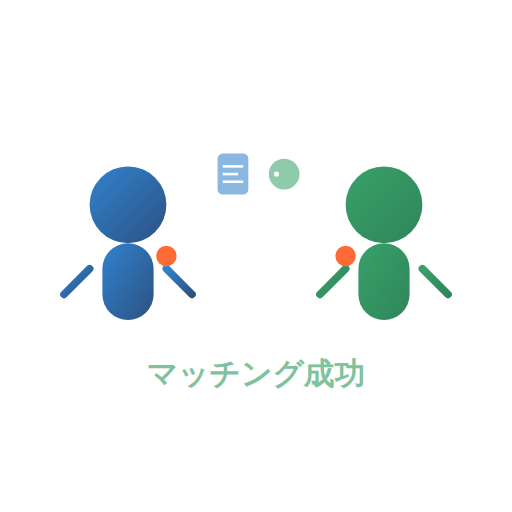
t = 0.00 s
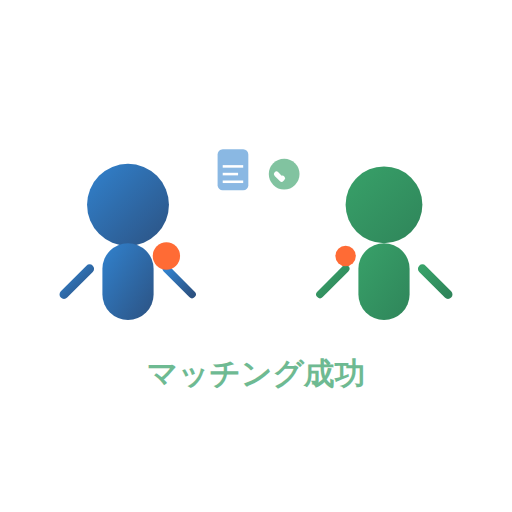
t = 0.50 s
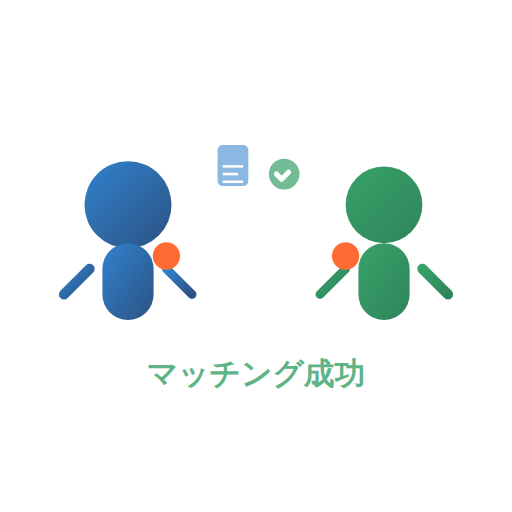
t = 1.00 s
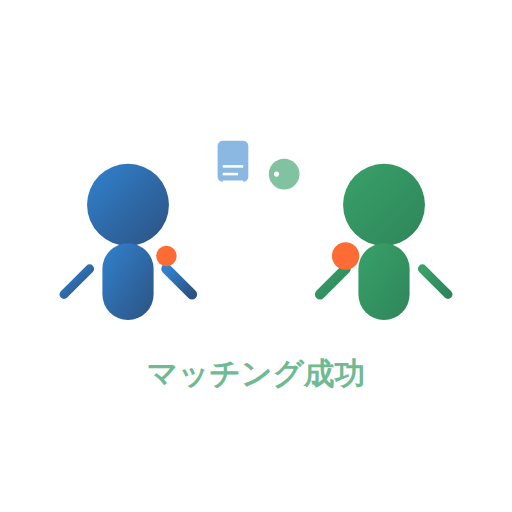
t = 1.50 s
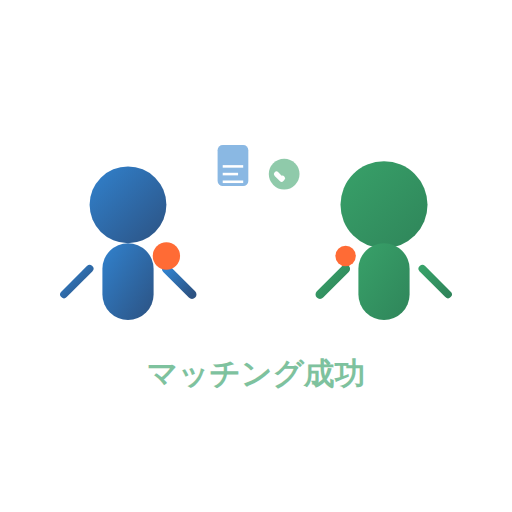
t = 2.00 s
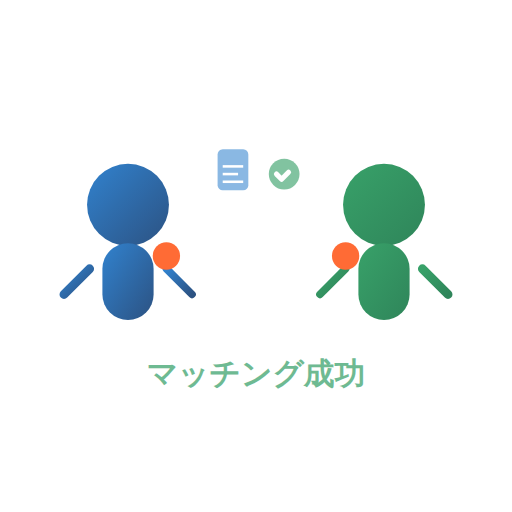
t = 2.50 s

The animated SVG that drew these frames (rendered in a browser with its animation timeline set to each time). Animation: 14 SMIL elements (animate=14); one cycle of 3.00 s, repeats indefinitely.

<svg xmlns="http://www.w3.org/2000/svg" viewBox="0 0 200 200" width="200" height="200">
  <defs>
    <linearGradient id="personGrad1" x1="0%" y1="0%" x2="100%" y2="100%">
      <stop offset="0%" style="stop-color:#3182ce;stop-opacity:1" />
      <stop offset="100%" style="stop-color:#2c5282;stop-opacity:1" />
    </linearGradient>
    <linearGradient id="personGrad2" x1="0%" y1="0%" x2="100%" y2="100%">
      <stop offset="0%" style="stop-color:#38a169;stop-opacity:1" />
      <stop offset="100%" style="stop-color:#2f855a;stop-opacity:1" />
    </linearGradient>
    <linearGradient id="connectionGrad" x1="0%" y1="0%" x2="100%" y2="0%">
      <stop offset="0%" style="stop-color:#3182ce;stop-opacity:1" />
      <stop offset="50%" style="stop-color:#ff6b35;stop-opacity:1" />
      <stop offset="100%" style="stop-color:#38a169;stop-opacity:1" />
    </linearGradient>
  </defs>
  
  <!-- Person 1 (Left) -->
  <g>
    <!-- Head -->
    <circle cx="50" cy="80" r="15" fill="url(#personGrad1)">
      <animate attributeName="r" values="15;17;15" dur="2s" repeatCount="indefinite"/>
    </circle>
    
    <!-- Body -->
    <rect x="40" y="95" width="20" height="30" rx="10" fill="url(#personGrad1)"/>
    
    <!-- Arms -->
    <line x1="35" y1="105" x2="25" y2="115" stroke="url(#personGrad1)" stroke-width="3" stroke-linecap="round">
      <animate attributeName="stroke-width" values="3;4;3" dur="2s" repeatCount="indefinite"/>
    </line>
    <line x1="65" y1="105" x2="75" y2="115" stroke="url(#personGrad1)" stroke-width="3" stroke-linecap="round">
      <animate attributeName="stroke-width" values="3;4;3" dur="2s" repeatCount="indefinite" begin="0.5s"/>
    </line>
  </g>
  
  <!-- Person 2 (Right) -->
  <g>
    <!-- Head -->
    <circle cx="150" cy="80" r="15" fill="url(#personGrad2)">
      <animate attributeName="r" values="15;17;15" dur="2s" repeatCount="indefinite" begin="1s"/>
    </circle>
    
    <!-- Body -->
    <rect x="140" y="95" width="20" height="30" rx="10" fill="url(#personGrad2)"/>
    
    <!-- Arms -->
    <line x1="135" y1="105" x2="125" y2="115" stroke="url(#personGrad2)" stroke-width="3" stroke-linecap="round">
      <animate attributeName="stroke-width" values="3;4;3" dur="2s" repeatCount="indefinite" begin="0.5s"/>
    </line>
    <line x1="165" y1="105" x2="175" y2="115" stroke="url(#personGrad2)" stroke-width="3" stroke-linecap="round">
      <animate attributeName="stroke-width" values="3;4;3" dur="2s" repeatCount="indefinite"/>
    </line>
  </g>
  
  <!-- Connection Line -->
  <line x1="65" y1="100" x2="135" y2="100" stroke="url(#connectionGrad)" stroke-width="3" stroke-linecap="round" opacity="0.8">
    <animate attributeName="stroke-dasharray" values="0,70;70,0" dur="2s" repeatCount="indefinite"/>
    <animate attributeName="opacity" values="0.8;1;0.8" dur="2s" repeatCount="indefinite"/>
  </line>
  
  <!-- Connection Nodes -->
  <circle cx="65" cy="100" r="4" fill="#ff6b35">
    <animate attributeName="r" values="4;6;4" dur="1.5s" repeatCount="indefinite"/>
  </circle>
  <circle cx="135" cy="100" r="4" fill="#ff6b35">
    <animate attributeName="r" values="4;6;4" dur="1.5s" repeatCount="indefinite" begin="0.5s"/>
  </circle>
  
  <!-- Floating Icons -->
  <g opacity="0.7">
    <!-- Document Icon -->
    <rect x="85" y="60" width="12" height="16" rx="2" fill="#3182ce" opacity="0.8">
      <animate attributeName="y" values="60;55;60" dur="3s" repeatCount="indefinite"/>
    </rect>
    <line x1="87" y1="65" x2="95" y2="65" stroke="white" stroke-width="1"/>
    <line x1="87" y1="68" x2="93" y2="68" stroke="white" stroke-width="1"/>
    <line x1="87" y1="71" x2="95" y2="71" stroke="white" stroke-width="1"/>
    
    <!-- Checkmark Icon -->
    <g transform="translate(105, 60)">
      <circle cx="6" cy="8" r="6" fill="#38a169" opacity="0.8">
        <animate attributeName="opacity" values="0.8;1;0.8" dur="2s" repeatCount="indefinite"/>
      </circle>
      <path d="M3 8 L5 10 L9 6" stroke="white" stroke-width="2" fill="none" stroke-linecap="round" stroke-linejoin="round">
        <animate attributeName="stroke-dasharray" values="0,10;10,0" dur="1.5s" repeatCount="indefinite"/>
      </path>
    </g>
  </g>
  
  <!-- Success Indicator -->
  <g opacity="0.8">
    <text x="100" y="150" text-anchor="middle" fill="#38a169" font-size="12" font-weight="bold">
      <animate attributeName="opacity" values="0.8;1;0.8" dur="2s" repeatCount="indefinite"/>
      マッチング成功
    </text>
  </g>
</svg> 